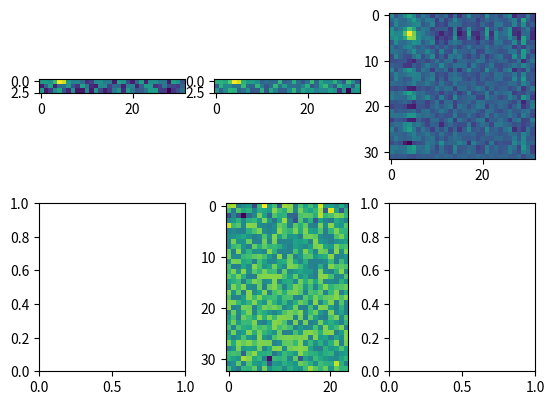

Recreate this plot in Python.
import numpy as np
import matplotlib.pyplot as plt

rng = np.random.default_rng(314)

def embed_gs(x, y):

    r = np.sqrt(x ** 2 + y ** 2)
    t = np.arctan2(x, y)

    a = np.concatenate([r, t, x, y])
    n = a.shape[0]

    W1 = rng.normal(n)
    W2 = rng.normal(n)
    W3 = rng.uniform(size=n)

    b1a = rng.normal(n)
    b1b = rng.normal(n)
    b1c = rng.normal(n)
    b2a = rng.normal(n)
    b2b = rng.normal(n)
    b2c = rng.normal(n)
    b3 = rng.uniform(size=n)

    return np.concatenate([
        a,
        np.sin(W1*a+b1a),
        np.sin(W1*a+b1b),
        np.sin(W1*a+b1c),
        np.cos(W2*a+b2a),
        np.cos(W2*a+b2b),
        np.cos(W2*a+b2c),
        np.sign(a) * np.log(W3*np.abs(a)+b3)
    ])

x = rng.uniform(-1, 1, size=3)
y = rng.uniform(-1, 1, size=3)

e1 = embed_gs(x, y)
e2 = embed_gs(x, y)

e1 = np.reshape(e1, newshape=(3, -1))
e2 = np.reshape(e2, newshape=(3, -1))

fig, axs = plt.subplots(2, 3)
axs[0, 0].imshow(e1)
axs[0, 1].imshow(e2)
axs[0, 2].imshow(e1.T @ e2)

X = rng.normal(size=(3, 33))

def embed_meas(X):

    X = np.ravel(X)
    n = X.shape[0]

    W1 = rng.normal(n)
    W2 = rng.normal(n)
    W3 = rng.uniform(size=n)

    b1a = rng.normal(n)
    b1b = rng.normal(n)
    b1c = rng.normal(n)
    b2a = rng.normal(n)
    b2b = rng.normal(n)
    b2c = rng.normal(n)
    b3 = rng.uniform(size=n)

    return np.concatenate([
        X,
        np.sin(W1*X+b1a),
        np.sin(W1*X+b1b),
        np.sin(W1*X+b1c),
        np.cos(W2*X+b2a),
        np.cos(W2*X+b2b),
        np.cos(W2*X+b2c),
        np.sign(X) * np.log(W3*np.abs(X)+b3)
    ])

eX = embed_meas(X)
print(eX.shape)
eX = np.reshape(eX, (33, -1))

axs[1, 1].imshow(eX)

plt.show()
